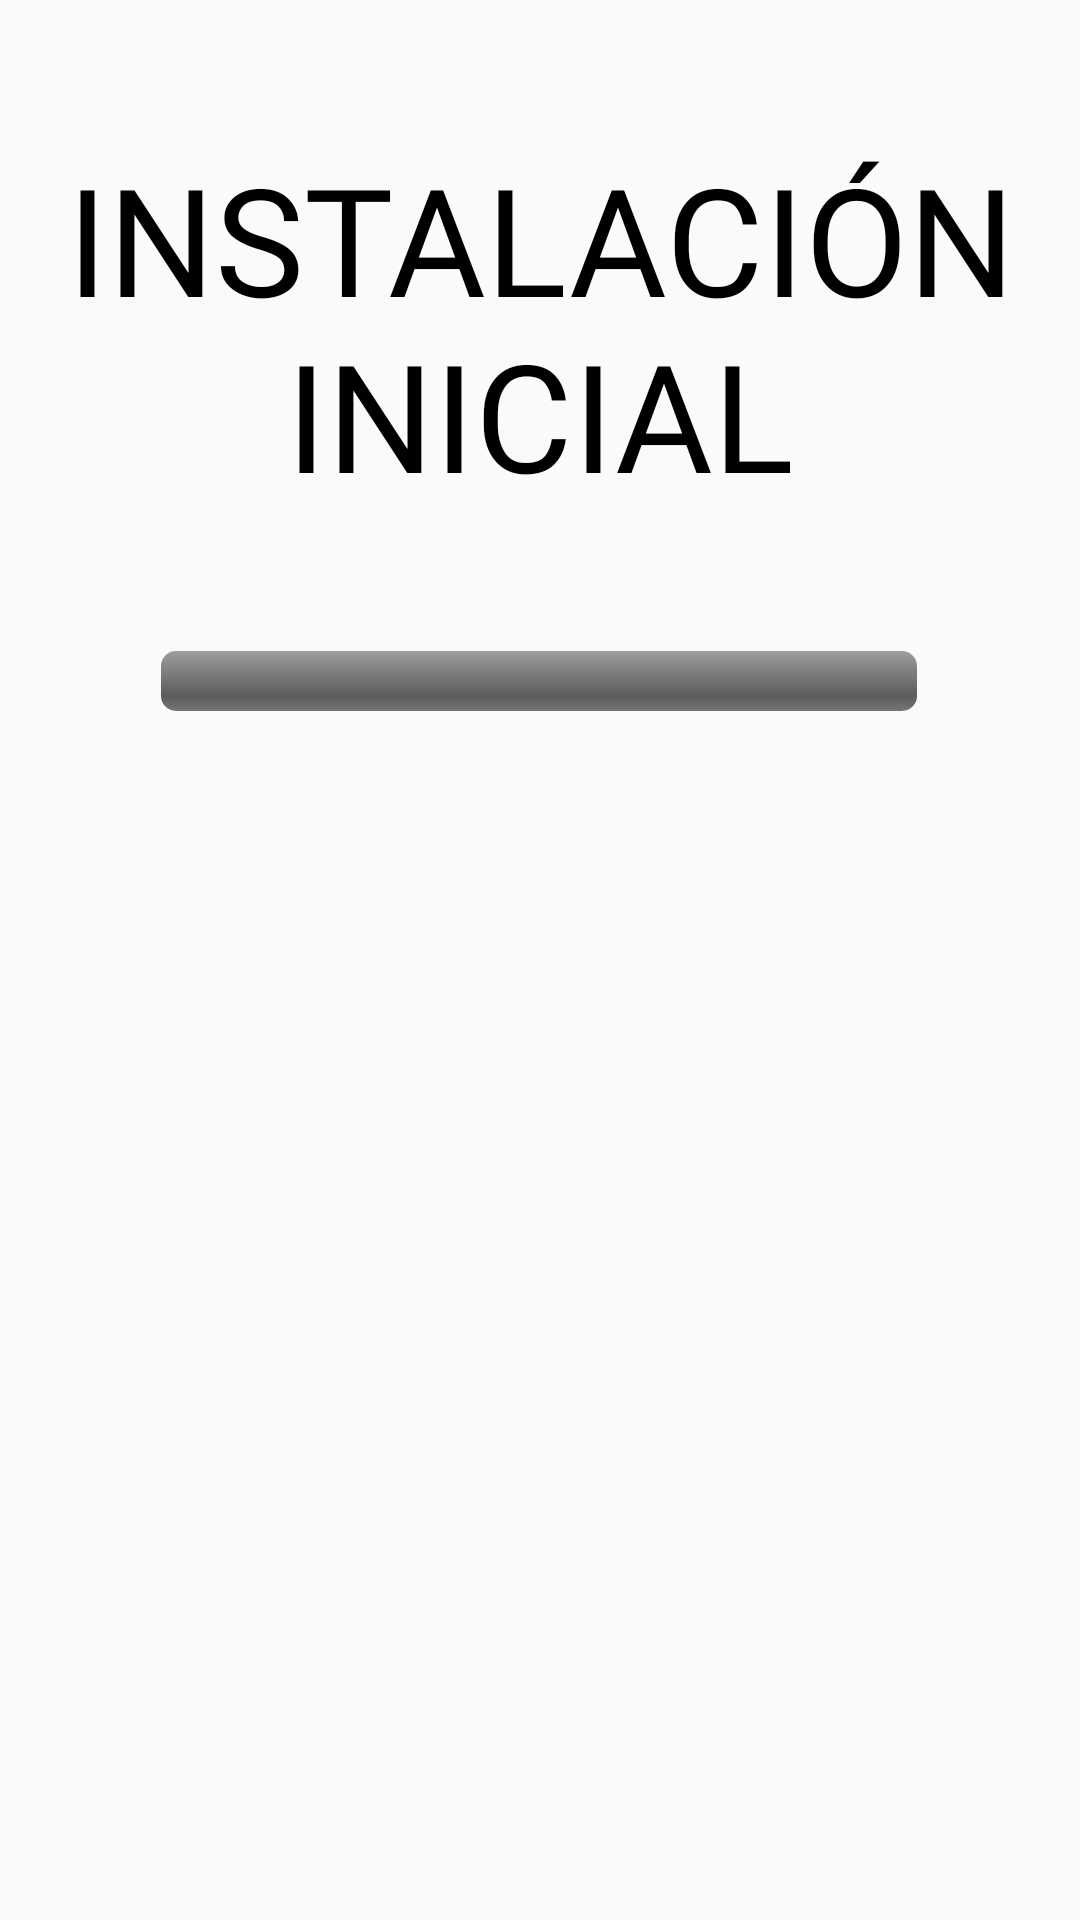

Layout XML and referenced resources for this Android screen:
<!-- AndroidManifest.xml: application theme miEstilo -->
<!-- res/layout/activity_main.xml -->
<?xml version="1.0" encoding="utf-8"?>
<androidx.constraintlayout.widget.ConstraintLayout xmlns:android="http://schemas.android.com/apk/res/android"
    xmlns:app="http://schemas.android.com/apk/res-auto"
    xmlns:tools="http://schemas.android.com/tools"
    android:layout_width="match_parent"
    android:layout_height="match_parent"
    android:background="@drawable/fondo_menu"
    tools:context=".vistas.MainActivity">

    <ImageView
        android:id="@+id/botonNoPulsar"
        android:layout_width="0dp"
        android:layout_height="0dp"
        android:visibility="invisible"
        app:layout_constraintBottom_toBottomOf="parent"
        app:layout_constraintEnd_toEndOf="parent"
        app:layout_constraintHeight_percent="0.3"
        app:layout_constraintHorizontal_bias="0.04"
        app:layout_constraintStart_toStartOf="parent"
        app:layout_constraintTop_toTopOf="parent"
        app:layout_constraintVertical_bias="0.909"
        app:layout_constraintWidth_percent="0.2"
        app:srcCompat="@drawable/boton_no_pulsar" />

    <ProgressBar
        android:id="@+id/progressBar"
        style="@android:style/Widget.ProgressBar.Horizontal"
        android:layout_width="0dp"
        android:layout_height="wrap_content"
        app:layout_constraintBottom_toBottomOf="parent"
        app:layout_constraintEnd_toEndOf="parent"
        app:layout_constraintHorizontal_bias="0.497"
        app:layout_constraintStart_toStartOf="parent"
        app:layout_constraintTop_toTopOf="parent"
        app:layout_constraintVertical_bias="0.35"
        app:layout_constraintWidth_percent="0.7" />

    <TextView
        android:id="@+id/textoCargandoInutil"
        android:layout_width="0dp"
        android:layout_height="0dp"
        android:fontFamily="@font/chewy"
        android:gravity="center"
        android:text="@string/cargandoInicial"
        android:textColor="#000000"
        android:textSize="50sp"
        app:layout_constraintBottom_toTopOf="@+id/progressBar"
        app:layout_constraintEnd_toEndOf="parent"
        app:layout_constraintHeight_percent="0.2"
        app:layout_constraintHorizontal_bias="0.0"
        app:layout_constraintStart_toStartOf="parent"
        app:layout_constraintTop_toTopOf="parent" />

</androidx.constraintlayout.widget.ConstraintLayout>
<!-- resources referenced by this layout -->
<resources>
  <!-- drawable boton_no_pulsar: png bitmap (drawable, 10996 bytes) -->
  <string name="cargandoInicial">INSTALACIÓN INICIAL</string>
  
  
      //--------------------------------------------------------------------------
      //----------------------------Activity Menu---------------------------------
      //--------------------------------------------------------------------------
  <style name="miEstilo" parent="@style/Theme.AppCompat.Light.NoActionBar">
          <item name="android:windowNoTitle">true</item>
          <item name="android:windowActionBar">false</item>
          <item name="android:windowFullscreen">true</item>
          <item name="android:windowContentOverlay">@null</item>
  
      </style>
</resources>
